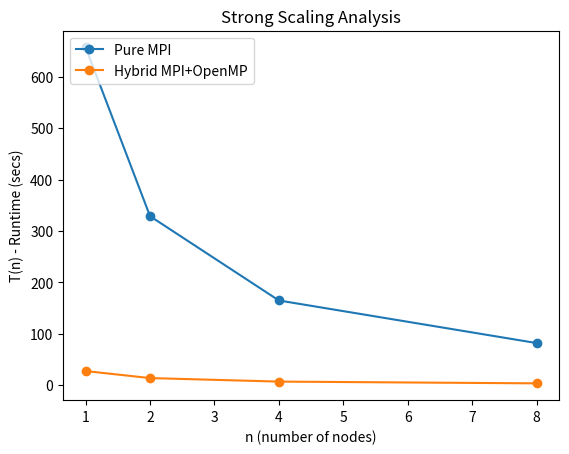

Source code (Python):
import numpy as np
import matplotlib.pyplot as plt

def generate_strong_scaling_plot(n, t1, t2, filename):
    """
    Generates a plot of the strong scaling results.
    """

    n = np.array(n)
    t1 = np.array(t1)
    t2 = np.array(t2)

    # Plot the data
    plt.plot(n, t1, '-o', label='Pure MPI')
    plt.plot(n, t2, '-o', label='Hybrid MPI+OpenMP')
    # Add legened
    plt.legend(loc="upper left")
    # Set the labels
    plt.xlabel("n (number of nodes)")
    plt.ylabel("T(n) - Runtime (secs)")
    # Set the title
    plt.title("Strong Scaling Analysis")
    # Save the plot
    plt.savefig(filename)
    plt.clf()

n1 = [1,2,4,8]
time1 = [657.2141, 328.7498, 164.802, 81.9527]
time2 = [27.4820, 13.8322, 6.9990, 3.5570]
generate_strong_scaling_plot(n1, time1, time2, "strong_scaling_comparsion.png")
